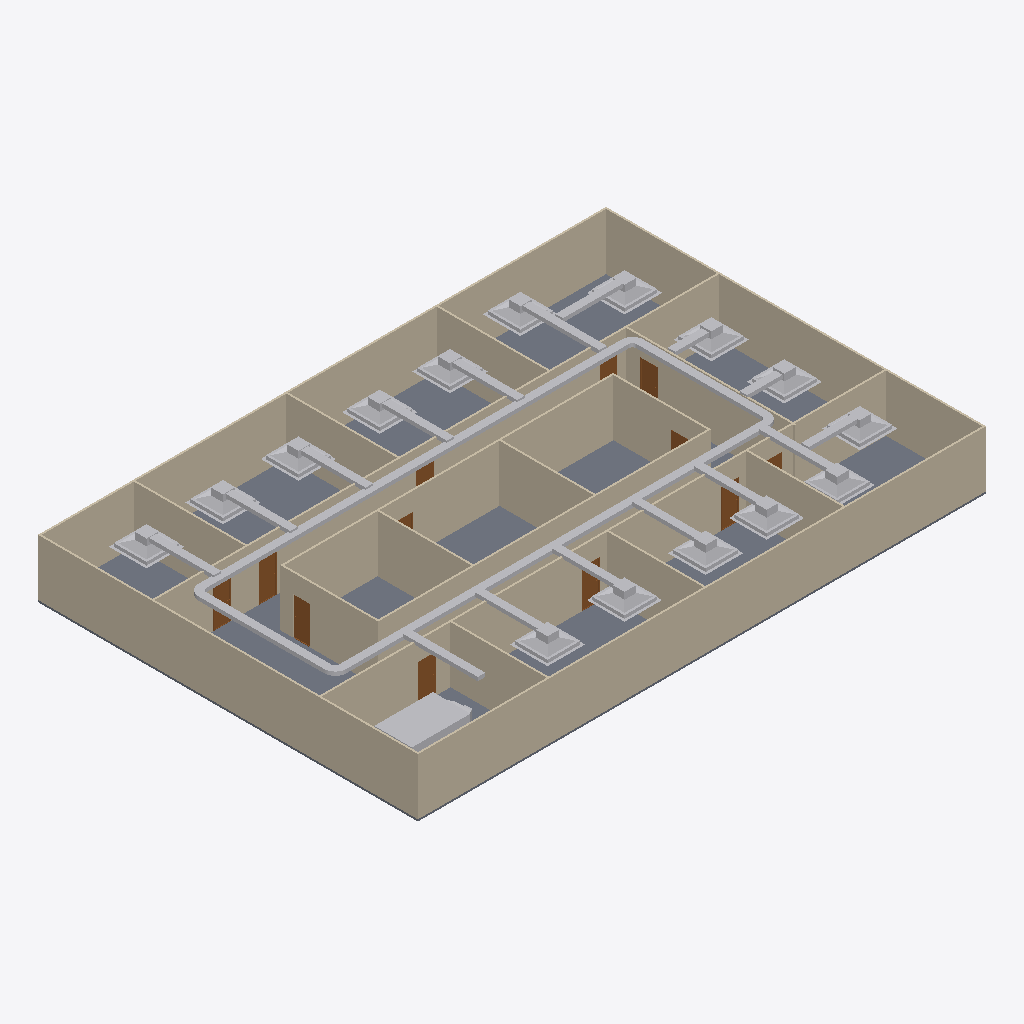
Isometric view of an IFC building model (IFC-SPF (STEP), schema IFC4, length unit metre), seen from the south-west, elements coloured by IFC class: 50 other elements (light grey), 20 walls (beige), 12 doors (brown), 1 slab (grey).
Extent 30.2 m × 20.2 m × 3.3 m (x, y, z). Storeys (2): GF at 0.00 m; DUCTING at 0.00 m. Elements (89): 20 IfcDuctFitting, 20 IfcDuctSegment, 20 IfcWall, 15 IfcAirTerminalBox, 12 IfcDoor, 1 IfcFlowTerminal, 1 IfcSlab.

HEADER;
FILE_DESCRIPTION(('ViewDefinition[DesignTransferView]'),'2;1');
FILE_NAME('s08-activity.ifc','2026-11-13T09:48:30+08:00',(''),(''),'IfcOpenShell 0.8.5-post1','Bonsai 0.8.5-post1','Nobody');
FILE_SCHEMA(('IFC4'));
ENDSEC;
DATA;
#1=IFCPROJECT('3zt5O$T9T8$f08reIzjZBG',$,'My Project',$,$,$,$,(#14,#26),#9);
#31=IFCSITE('1NLrA44prEX92DnmwXdVUh',$,'My Site',$,$,#54,$,$,$,$,$,$,$,$);
#37=IFCBUILDING('1ea87Rwi56DAMd629yNbTu',$,'My Building',$,$,#60,$,$,$,$,$,$);
#43=IFCBUILDINGSTOREY('2of0Ajz6PECP2yaGtpU3l_',$,'GF',$,$,#66,$,$,$,$);
#1016=IFCBUILDINGSTOREY('3HTIekM2nDnOQ$CItJIcEO',$,'DUCTING',$,$,#4352,$,$,$,$);
#1325=IFCWALL('0D$5VMz2v6s8av8iII3Pg9',$,'Wall',$,$,#1472,#1331,$,$);
#4325=IFCSLAB('1WeeCF20jBz9meGcWBfQ4F',$,'Slab',$,$,#4333,#4340,$,$);
#1275=IFCWALL('1UDBmIW3567uetp1yQ1qI9',$,'Wall',$,$,#1536,#1281,$,$);
#1350=IFCWALL('0MRWzSognESQdIQWcQ80v9',$,'Wall',$,$,#1504,#1356,$,$);
#2199=IFCWALL('3v2aa1NzvEb9OH_5rmflzp',$,'Wall',$,$,#2210,#2205,$,$);
#1300=IFCWALL('0vjWYu7njEFBO_oOq$0Qyr',$,'Wall',$,$,#1311,#1306,$,$);
#2237=IFCWALL('38QhbdbKb9UujMqX3wlw11',$,'Wall',$,$,#2498,#2243,$,$);
#1691=IFCWALL('1FThg5$zvA0wdYF9edpZMy',$,'Wall',$,$,#1702,#1697,$,$);
#2287=IFCWALL('3teyjcrzf3uAgXpO0b$VhD',$,'Wall',$,$,#2434,#2293,$,$);
#4863=IFCDUCTSEGMENT('3daFO4$RjDOODLlGYxT5U9',$,'DuctSegment',$,$,#8327,#4874,$,$);
#2588=IFCWALL('3wRS01hnLD4B$J95dhOsKc',$,'Wall',$,$,#2599,#2594,$,$);
#2312=IFCWALL('3pHwNhcHT59BzMMTBJMF1f',$,'Wall',$,$,#2466,#2318,$,$);
#4570=IFCDUCTSEGMENT('3ZLshthIT8WvAWozdiTdnl',$,'DuctSegment',$,$,#8307,#4581,$,$);
#2550=IFCWALL('0_i8dKuLTDOeOHoWA7rqIT',$,'Wall',$,$,#2561,#2556,$,$);
#2512=IFCWALL('1vx03Rlen1m8AGkws_VT06',$,'Wall',$,$,#2523,#2518,$,$);
#2262=IFCWALL('32x$v5jALC4AtRDaSMpZN_',$,'Wall',$,$,#2273,#2268,$,$);
#2702=IFCWALL('1CrOvByev4Z9g5C7MtL_BV',$,'Wall',$,$,#2713,#2708,$,$);
#1729=IFCWALL('3NWj3y039AvQIEMOySC9Fs',$,'Wall',$,$,#1740,#1735,$,$);
#1575=IFCWALL('0yoypxvBj1LOjvNX_uVlxo',$,'Wall',$,$,#1586,#1581,$,$);
#4353=IFCWALL('34SAuU2qLCdwV$uj36b6u8',$,'Wall',$,$,#4382,#4364,$,$);
#2664=IFCWALL('2u5j55KIv7MPjPhu1A$avy',$,'Wall',$,$,#2675,#2670,$,$);
#2626=IFCWALL('2Ys7X7SLPFIQVgD5yA6a41',$,'Wall',$,$,#2637,#2632,$,$);
#8538=IFCFLOWTERMINAL('29pZTZkxX8zPb3PyUtxHtO',$,'Cube',$,$,#8544,#8539,$);
#1550=IFCWALL('35K1npWBPFGB3tO6w_xo94',$,'Wall',$,$,#1561,#1556,$,$);
#6495=IFCAIRTERMINALBOX('0aOVguWrn31wT63K7VWiWE',$,'AIR TERMINAL',$,$,#8432,#6501,$,.CONSTANTFLOW.);
#6601=IFCAIRTERMINALBOX('0tBF1Bx31Dzgib8H$hYx9K',$,'AIR TERMINAL',$,$,#6653,#6607,$,.CONSTANTFLOW.);
#6654=IFCAIRTERMINALBOX('1G5hTBsV9ENvcA4N32LdNt',$,'AIR TERMINAL',$,$,#6771,#6660,$,.CONSTANTFLOW.);
#6548=IFCAIRTERMINALBOX('0fql$LmSbBkBirpI40NbYO',$,'AIR TERMINAL',$,$,#8437,#6554,$,.CONSTANTFLOW.);
#4534=IFCDUCTSEGMENT('1mxVZgYp16MuHrvrHVBzks',$,'DuctSegment',$,$,#8302,#4546,$,$);
#4720=IFCDUCTSEGMENT('3PlKs5c9T889qnEw6C_hHH',$,'DuctSegment',$,$,#8317,#4731,$,$);
#6772=IFCAIRTERMINALBOX('3WNIp79bX12v$qKDOSbgzT',$,'AIR TERMINAL',$,$,#8442,#6778,$,.CONSTANTFLOW.);
#5817=IFCAIRTERMINALBOX('2d$4cSVFrA7RryQUQAo$ui',$,'AIR TERMINAL',$,$,#8387,#5823,$,.CONSTANTFLOW.);
#5870=IFCAIRTERMINALBOX('3xCpT5x_v7eQj1m4C$WlTh',$,'AIR TERMINAL',$,$,#8392,#5876,$,.CONSTANTFLOW.);
#6336=IFCAIRTERMINALBOX('2qcm3a$yPF7uGC7ALBbpmK',$,'AIR TERMINAL',$,$,#8422,#6342,$,.CONSTANTFLOW.);
#6283=IFCAIRTERMINALBOX('16ZOWQcQfEUwuVlieAja_G',$,'AIR TERMINAL',$,$,#8417,#6289,$,.CONSTANTFLOW.);
#6389=IFCAIRTERMINALBOX('119hYb68DB4xeTpCv5UBal',$,'AIR TERMINAL',$,$,#8427,#6395,$,.CONSTANTFLOW.);
#6177=IFCAIRTERMINALBOX('3PXahPJzjESuMjkqM0$7G6',$,'AIR TERMINAL',$,$,#8407,#6183,$,.CONSTANTFLOW.);
#6230=IFCAIRTERMINALBOX('2QXaU80Kv0hgaF4IL45AKA',$,'AIR TERMINAL',$,$,#8412,#6236,$,.CONSTANTFLOW.);
#5923=IFCAIRTERMINALBOX('0Ol6FLkdf4qgqvcprJnrKX',$,'AIR TERMINAL',$,$,#8397,#5929,$,.CONSTANTFLOW.);
#6061=IFCAIRTERMINALBOX('1bVftowNHAVgWysHfLIz2s',$,'AIR TERMINAL',$,$,#8402,#6067,$,.CONSTANTFLOW.);
#5795=IFCAIRTERMINALBOX('1JqAAUDZH9mwASeaJW6DPo',$,'AIR TERMINAL',$,$,#8382,#5796,$,.CONSTANTFLOW.);
#5104=IFCDUCTSEGMENT('07Fvtr8JnAevfri2s9ZroW',$,'DuctSegment',$,$,#8342,#5115,$,$);
#5709=IFCDUCTSEGMENT('2bgUp7oYTFuuUdEzrtZnLl',$,'DuctSegment',$,$,#7818,#5743,$,$);
#6702=IFCDUCTSEGMENT('2cbP1HFA10YQtgDRIC6fsq',$,'DuctSegment',$,$,#8082,#6736,$,$);
#5259=IFCDUCTSEGMENT('2lyYQUjEf1KAZi$IaD$eHY',$,'DuctSegment',$,$,#8362,#5293,$,$);
#5209=IFCDUCTSEGMENT('3K22r79Ev0VQ6deFRWE4X4',$,'DuctSegment',$,$,#8357,#5243,$,$);
#5174=IFCDUCTSEGMENT('0UYzkqZ9j1$ATke2SSikO7',$,'DuctSegment',$,$,#8352,#5185,$,$);
#5359=IFCDUCTSEGMENT('3nrwCYBSTAy8906LIzr91A',$,'DuctSegment',$,$,#8372,#5393,$,$);
#5309=IFCDUCTSEGMENT('0Hh6wmcAjEAAUWC_TlNpX$',$,'DuctSegment',$,$,#8367,#5343,$,$);
#5559=IFCDUCTSEGMENT('3_HbvGvCfD8O4nv742rt10',$,'DuctSegment',$,$,#5608,#5593,$,$);
#5509=IFCDUCTSEGMENT('3dz4BeVxf2u9_0K5smi_qI',$,'DuctSegment',$,$,#7569,#5543,$,$);
#5609=IFCDUCTSEGMENT('3tLbSMPRLCJgzb1grUox0V',$,'DuctSegment',$,$,#5658,#5643,$,$);
#5659=IFCDUCTSEGMENT('11Qnfzdc17tgHv6qXEcaoF',$,'DuctSegment',$,$,#5708,#5693,$,$);
#2789=IFCDOOR('3rthb4eFTE2ewA2UoSTZgt',$,'Door',$,$,#2837,#2797,$,2.0,0.899999976158142,$,$,$);
#5139=IFCDUCTSEGMENT('3FR7m7gAr6eg6yK7Zdy12d',$,'DuctSegment',$,$,#8347,#5150,$,$);
#3181=IFCDOOR('2Z4IKZk6T3uOgLuksZ$n1J',$,'Door',$,$,#3229,#3189,$,2.0,0.899999976158142,$,$,$);
#3132=IFCDOOR('0eMHgKDU58zOPgXUXjacjM',$,'Door',$,$,#3180,#3140,$,2.0,0.899999976158142,$,$,$);
#5459=IFCDUCTSEGMENT('0xvp4D3FfEEPPBamvzlydQ',$,'DuctSegment',$,$,#8377,#5493,$,$);
#3034=IFCDOOR('2qRkcuSxvCU9c5r7QVoESM',$,'Door',$,$,#3082,#3042,$,2.0,0.899999976158142,$,$,$);
#2936=IFCDOOR('3aJUCcbEb81PT6mTRJ_oF9',$,'Door',$,$,#2984,#2944,$,2.0,0.899999976158142,$,$,$);
#2740=IFCDOOR('2LnVJoqvXBaO4_ziuu1DKX',$,'Door',$,$,#2788,#2748,$,2.0,0.899999976158142,$,$,$);
#3083=IFCDOOR('30CEYKCon5XA8T4MQxBbhR',$,'Door',$,$,#3131,#3091,$,2.0,0.899999976158142,$,$,$);
#4454=IFCDUCTSEGMENT('2iRtZWR85E2geGoutYdtXz',$,'DuctSegment',$,$,#8297,#4488,$,$);
#4419=IFCDUCTSEGMENT('0p798I7YT9uP1P5mqI5yLa',$,'DuctSegment',$,$,#8292,#4430,$,$);
#2838=IFCDOOR('130hECcDn76QwzqRrpcAN4',$,'Door',$,$,#2886,#2846,$,2.0,0.899999976158142,$,$,$);
#2887=IFCDOOR('1oudh4tTvAkgae7JX9Q5CS',$,'Door',$,$,#2935,#2895,$,2.0,0.899999976158142,$,$,$);
#4827=IFCDUCTFITTING('24ij9ZmEP579d$mcK090Ky',$,'DuctFitting',$,$,#8322,#4835,$,$);
#3279=IFCDOOR('1bymHpNqP4VfyZ09w_pMT$',$,'Door',$,$,#3327,#3287,$,2.0,0.899999976158142,$,$,$);
#5068=IFCDUCTFITTING('0NN5f0zcr8mf8zI$BAH7dw',$,'DuctFitting',$,$,#8337,#5076,$,$);
#4975=IFCDUCTFITTING('2_QA3$$UD2xvljNXedzs6y',$,'DuctFitting',$,$,#8332,#4983,$,$);
#4683=IFCDUCTFITTING('1F6$lAJvjBXAMhPw3WrDUD',$,'DuctFitting',$,$,#8312,#4692,$,$);
#2985=IFCDOOR('3GoDDqP_r2HQ9fC8VupqIO',$,'Door',$,$,#3033,#2993,$,2.0,0.899999976158142,$,$,$);
#3230=IFCDOOR('1$2xEm4ofBvuae13WZ$5sF',$,'Door',$,$,#3278,#3238,$,2.0,0.899999976158142,$,$,$);
#8090=IFCDUCTFITTING('1My9ETXEP7NORCzM_2iUYY',$,'DuctFitting',$,$,#8126,#8101,$,$);
#8222=IFCDUCTFITTING('0SuT7QB65B$eKNvHlzd6Ys',$,'DuctFitting',$,$,#8258,#8233,$,$);
#8156=IFCDUCTFITTING('0R1jYaUmn5BurkMZXrSmE1',$,'DuctFitting',$,$,#8192,#8167,$,$);
#6891=IFCDUCTFITTING('2J_rC6sqD4kAR92g1Ykjez',$,'DuctFitting',$,$,#6927,#6902,$,$);
#6952=IFCDUCTFITTING('0AyZSl$UP1bfOaDxi5FxT4',$,'DuctFitting',$,$,#6988,#6963,$,$);
#7074=IFCDUCTFITTING('2E4z8fM8f9PvfZYW_N8KAw',$,'DuctFitting',$,$,#7110,#7085,$,$);
#7826=IFCDUCTFITTING('0vz__WzAf3v8O04Pe1tI5m',$,'DuctFitting',$,$,#7862,#7837,$,$);
#7892=IFCDUCTFITTING('0RaHim73XE7O8hkc0o7M_w',$,'DuctFitting',$,$,#7928,#7903,$,$);
#6824=IFCDUCTFITTING('1ieX9ypgj1juJbBxaNey17',$,'DuctFitting',$,$,#6861,#6836,$,$);
#7013=IFCDUCTFITTING('0Ro4WlnhL1SAfuZcM0jimw',$,'DuctFitting',$,$,#7049,#7024,$,$);
ENDSEC;
